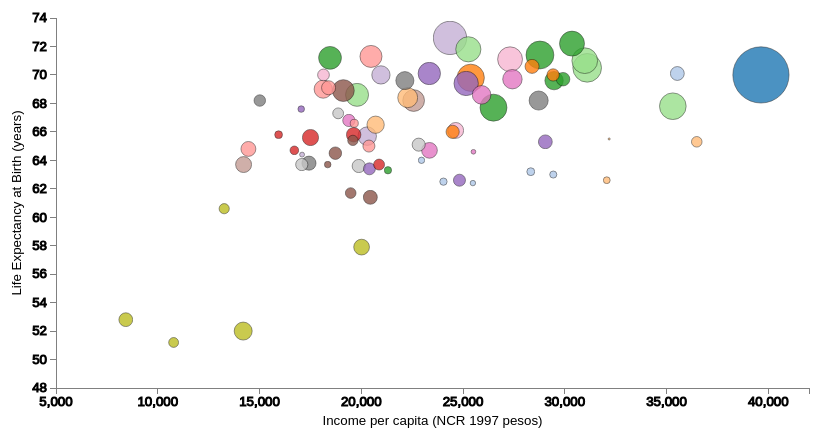
D3 v3 page, settled after 480 driven frames (8 s of simulated time); the page loaded 1 data file(s).


	function draw(data){
		"use strict";
		// code goes here
 		//d3.select("#blurb").append("p").text("Select a region:");
 		
 		// define margins
 		var	margins = {top:20, right:20, bottom:60, left:60}; 
 		var key_dimensions = {width: 175};
		
		// define chart 
		var svgChart = d3.select("#bubblechart")
			.append("svg")
//			.attr("width", container_dimensions.width)
//			.attr("height", container_dimensions.height);
			
		var chart = svgChart.append("g")
		    .attr("transform", "translate(" + margins.left +"," + margins.top +")")
		    .attr("id","chart");
		
		// define chart size based on window size 
 		var container_dimensions = {	
 				width: document.getElementById('title').getBoundingClientRect().width - key_dimensions.width,
  				height: 450 //document.getElementById('bubblechart').getBoundingClientRect().height
  			};
  			
 	   	var chart_dimensions = {
 				width: container_dimensions.width - margins.left - margins.right,
 				height: container_dimensions.height - margins.top - margins.bottom
 			};

 	    // size chart
 		svgChart.attr("width", container_dimensions.width)
 			.attr("height", container_dimensions.height);
 	    
		// define scales
		var xscale = d3.scale.linear()
			.range([0,chart_dimensions.width])
			.domain([5.e3,42000]);			
		var yscale = d3.scale.linear()
			.range([chart_dimensions.height,0])
			.domain([48,74]);
		var rscale = d3.scale.sqrt()
			.range([0,10])
			.domain([0,1.5e6])
		var cscale = d3.scale.category20();
		
		var xaxis = d3.svg.axis().scale(xscale);
		var yaxis = d3.svg.axis().scale(yscale).orient("left");
		
		chart.append("g")
			.attr("class", "x axis")
			.attr("transform", "translate(0," + chart_dimensions.height +")")
			.call(xaxis);
			
		chart.append("g")
			.attr("class", "y axis")
			.call(yaxis);
			
		d3.select(".y.axis")
			.append("text")
				.attr("text-anchor", "middle")
				.text("Life Expectancy at Birth (years)")
				.attr("transform", "translate(-"+(margins.left/2+5)+","+ chart_dimensions.height/2+") rotate(270,0,0)");
	
		d3.select(".x.axis")
			.append("text")
				.attr("text-anchor", "middle")
				.text("Income per capita (NCR 1997 pesos)")
				.attr("x", chart_dimensions.width/2)
				.attr("y", margins.bottom/2+7);
				
		chart.append("g")
			.selectAll("circle")
			.data(data)
			.enter()
			.append("circle")
				.attr("cx", function(d){ return xscale(d.income); })
				.attr("cy", function(d){ return yscale(d.lifeExpectancy); })
				.attr("r", function(d){ return rscale(d.population);})
				.attr("fill", function(d){ return cscale(d.region);})
				.style("opacity",0.8)
				.sort(order)
				.attr("class", "circle")
				.attr("id", function(d){ return "circle_"+d.regionCode; });

		// place labels 
		chart.append("g")
			.selectAll("text.label")
			.data(data)
			.enter()
			.append("text")
				.attr("text-anchor", "middle")
				.text(function(d){ return d.name; })
				.attr("x", function(d){ return xscale(d.income); })
				.attr("y", function(d){ return yscale(d.lifeExpectancy); })
				.attr("dy","0.35em")
				.attr("class","label")
				.attr("id", function(d){ return "label_"+d.regionCode; })			
				.attr("visibility", "hidden");
				
		// define key items
		var key_items = d3.select("#key")
				.selectAll("div")
				.data(data.filter(function(d){return d.ref === 1;}))
				.enter()
				.append("div")
				  .attr("class", "key_line")
				  .attr("id", function(d){ return d.regionCode; });
			
		key_items.append("div")
			.attr("id", function(d){ return "key_square_" + d.regionCode})
			.attr("class", "key_square")
			.style("background-color", function(d){return cscale(d.region);});
			
		key_items.append("div")
			.attr("class", "key_label")
			.text(function(d){return d.region});
						
		// define interaction
		// Add mouseover actions on transparent dot masks (more responsive)
		var dot = chart.append("g").data(data)
					.attr("class", "dots")
					.selectAll(".dot.mask")
					.data(data) 
					.enter()
					.append("circle")
					.attr("class", "dot mask")
					.style("opacity",0)
					.attr("cx", function(d){ return xscale(d.income); })
					.attr("cy", function(d){ return yscale(d.lifeExpectancy); })
					.attr("r", function(d){ return rscale(d.population);})
					//.attr("fill", function(d){ return cscale(d.region);})
					.sort(order)
					.on("mouseover", function(d){
						d3.selectAll("text.label").filter(function(dd) { return dd.name == d.name; }) 
						.transition()
						.attr("visibility", "visible")
						})
					.on("mouseout", function(d){
						d3.selectAll("text.label") //.filter(function(dd) { return dd.name == d.name; }) 
						.transition()
						.attr("visibility", "hidden")
						});

		d3.selectAll(".key_line")
			.on("mouseover", function(d){
				var id = d3.select(this).attr("id");
				d3.selectAll("circle").filter(function(dd){ return dd.regionCode != id; })
					.transition()
					.attr("fill", "#000")
					.style("opacity", 0.1);
//				d3.selectAll("#circle_"+id)
//					.transition()
//					.style("opacity", 0.8);
				d3.selectAll("#label_"+id)
					.transition()
					.attr("visibility", "visible")
				})
			.on("mouseout", function(d){
				var id = d3.select(this).attr("id");
				d3.selectAll("circle") //.filter(function(dd){ return dd.regionCode != id; })
					.transition()
					.attr("fill", function(d){ return cscale(d.region);})
					.style("opacity", 0.8);
				d3.selectAll("text.label")
					.transition()
					.attr("visibility", "hidden")
					.remove();
				// re-place labels 
				chart.append("g")
					.selectAll("text.label")
					.data(data)
					.enter()
					.append("text")
						.attr("text-anchor", "middle")
						.text(function(d){ return d.name; })
						.attr("x", function(d){ return xscale(d.income); })
						.attr("y", function(d){ return yscale(d.lifeExpectancy); })
						.attr("dy","0.35em")
						.attr("class","label")
						.attr("id", function(d){ return "label_"+d.regionCode; })			
						.attr("visibility", "hidden");
				})

						
	}
 
 	// Defines a sort order so that the smallest dots are drawn on top.
	function radius(d) { return d.population; }
	function order(a, b) {
		return radius(b) - radius(a);
	}

	

		d3.json("data/provinces.json", draw);
	

### data: data/provinces.json
[
 {
  "name": "Metro Manila",
  "region": "NCR",
  "regionCode": "130000000",
  "lifeExpectancy": 70.0,
  "income": 39639,
  "population": 11855975,
  "ref": 1
 },
 {
  "name": "Benguet",
  "region": "CAR",
  "regionCode": "140000000",
  "lifeExpectancy": 70.1,
  "income": 35530,
  "population": 722620,
  "ref": 1
 },
 {
  "name": "Ifugao",
  "region": "CAR",
  "regionCode": "140000000",
  "lifeExpectancy": 63.0,
  "income": 29435,
  "population": 191078,
  "ref": 0
 },
 {
  "name": "Apayao",
  "region": "CAR",
  "regionCode": "140000000",
  "lifeExpectancy": 62.4,
  "income": 25485,
  "population": 112636,
  "ref": 0
 },
 {
  "name": "Mt. Province",
  "region": "CAR",
  "regionCode": "140000000",
  "lifeExpectancy": 64.0,
  "income": 22960,
  "population": 154187,
  "ref": 0
 },
 {
  "name": "Kalinga",
  "region": "CAR",
  "regionCode": "140000000",
  "lifeExpectancy": 62.5,
  "income": 24038,
  "population": 201613,
  "ref": 0
 },
 {
  "name": "Abra",
  "region": "CAR",
  "regionCode": "140000000",
  "lifeExpectancy": 63.2,
  "income": 28329,
  "population": 234733,
  "ref": 0
 },
 {
  "name": "Pangasinan",
  "region": "Region I",
  "regionCode": "010000000",
  "lifeExpectancy": 69.8,
  "income": 25380,
  "population": 2779862,
  "ref": 0
 },
 "... 70 more items"
]